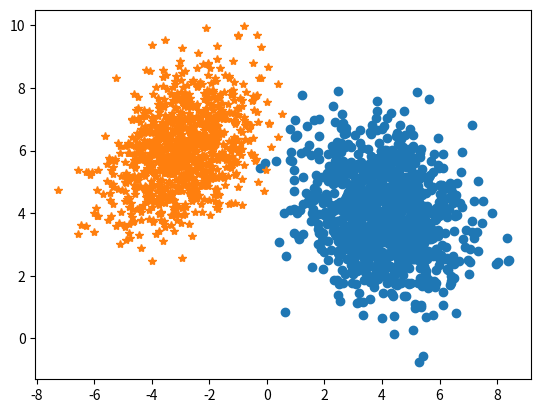
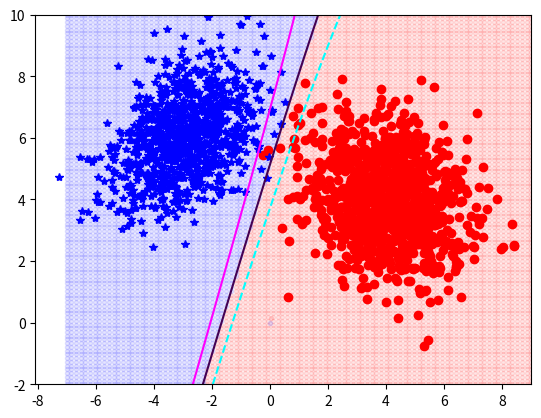
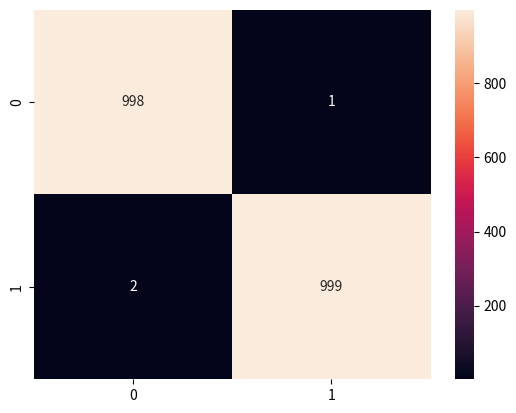

These figures' Python source, in order:
#Bajesov test minimalne greske i test minimalne cene
import numpy as np
import matplotlib.pyplot as plt
import numpy.random as rnd
#%% Definisanje klasa
N = 1000

M1 = np.array([4, 4])
S1 = np.matrix([[2, -0.5], [-0.5, 2]]) # Moze i np.array
X1 = rnd.multivariate_normal(M1, S1, N)

M2 = np.array([-3, 6])
S2 = np.matrix([[1.5, 0.5], [0.5, 1.5]]) 
X2 = rnd.multivariate_normal(M2, S2, N)

plt.figure()
plt.plot(X1[:,0], X1[:,1], 'o')
plt.plot(X2[:,0], X2[:,1], '*')
# Klase su negativno korelisane
#%% f-ja za izracunavanje fgv
def izracunaj_fgv(x, m, s):
    det = np.linalg.det(s)
    inv = np.linalg.inv(s)
    
    fgv_const = 1/(np.sqrt(2*np.pi*det))
    fgv_rest = np.exp(-0.5*(x-m).T @ inv @ (x-m))
    fgv = fgv_const*fgv_rest
    return fgv
#%% klasifikacija
p1 = X1.shape[0] / (X1.shape[0] + X2.shape[0])
p2 = X2.shape[0] / (X1.shape[0] + X2.shape[0])

T = np.log(p1/p2) #Bajesov test min cene

c12 = 0.1
c21 = 1
T1 = np.log(p2/p1 * c12/c21)

c12 = 10
c21 = 1
T2 = np.log(p2/p1 * c12/c21)

x1 = np.linspace(-7, 9, 100)
x2 = np.linspace(-2, 10, 100)
XX, YY = np.meshgrid(x1, x2)

X1p = np.empty((1,2))
X2p = np.empty((1,2))
h = np.zeros((100, 100))

for ix in range(XX.shape[0]):
    for iy in range(YY.shape[0]):
        pom = np.array([XX[ix, iy], YY[ix, iy]])
        
        f1 = izracunaj_fgv(pom, M1, S1)
        f2 = izracunaj_fgv(pom, M2, S2)
        
        h[ix, iy] = np.log(f2) - np.log(f1)
        
        if h[ix, iy] < T:
            X1p = np.append(X1p, np.reshape(pom, (1,2)),
                            axis=0)
        else:
            X2p = np.append(X2p, np.reshape(pom, (1,2)),
                            axis=0)
#%% Graficki prikaz klasifikacije
plt.figure()
plt.plot(X1p[:, 0], X1p[:, 1], 'r.', alpha=0.1)
plt.plot(X2p[:, 0], X2p[:, 1], 'b.', alpha=0.1)
plt.plot(X1[:,0], X1[:,1], 'ro')
plt.plot(X2[:,0], X2[:,1], 'b*')
plt.contour(XX, YY, h, [T]) #[T] oznacava da prikazujemo samo T red jer contour spaja tacke sa istom vrednoscu
plt.contour(XX, YY, h, [T1], colors='cyan')
plt.contour(XX, YY, h, [T2], colors='magenta')
#%% Konfuziona matrica

conf_mat = np.zeros((2,2))

for i in range(X1.shape[0]):
    pom = X1[i, :]
    f1 = izracunaj_fgv(pom, M1, S1)
    f2 = izracunaj_fgv(pom, M2, S2)
    h1 = np.log(f2) - np.log(f1)
    if h1<T:
        conf_mat[0,0] += 1
    else:
        conf_mat[1, 0] += 1

for i in range(X2.shape[0]):
    pom = X2[i, :]
    f1 = izracunaj_fgv(pom, M1, S1)
    f2 = izracunaj_fgv(pom, M2, S2)
    h2 = np.log(f2) - np.log(f1)
    if h2<T:
        conf_mat[0,1] += 1
    else:
        conf_mat[1, 1] += 1
        
#%% Prikaz konfuzione matrice

import seaborn as sns
plt.figure()
sns.heatmap(conf_mat, annot=True, fmt='g') #annot su anotacije tj. prikaz brojeva, a fmt='g' da se ne prikazuju kao eksponenti nego obicno

#%% Procena tacnosti

A = np.trace(conf_mat)/np.sum(conf_mat)
print(A)